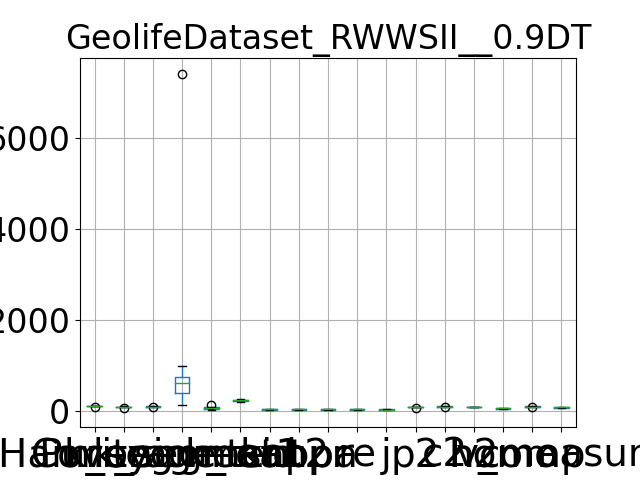

Data behind this chart, as committed beside it:
, Purity, Coverage, Harmonic mean, best parameters, k_segment1, k_segment2, k_tsid, acc, kappa, pr, re, j, p2, c2, h2, homo, comp, v_measure
0, 99.72, 67.86, 80.76, {'window_size': 7, 'majority_vote_degree…, 7402, 135, 239, 25.47, 25.01, 25.47, 25.47, 14.59, 89.7, 83.16, 86.31, 43.62, 82.84, 57.15
1, 98.16, 92.61, 95.3, {'window_size': 7, 'majority_vote_degree…, 628, 71, 256, 48.63, 47.58, 48.63, 48.63, 32.13, 84.16, 95.41, 89.43, 68.35, 97.2, 80.26
2, 96.29, 97.73, 97.01, {'window_size': 7, 'majority_vote_degree…, 119, 17, 223, 19.4, 16.41, 19.4, 19.4, 10.74, 73.87, 99.09, 84.64, 37.92, 98.75, 54.8
3, 98.04, 92.52, 95.2, {'window_size': 7, 'majority_vote_degree…, 501, 59, 241, 38.61, 37.24, 38.61, 38.61, 23.93, 83.04, 94.94, 88.59, 59.5, 95.27, 73.25
4, 97.48, 88.83, 92.95, {'window_size': 7, 'majority_vote_degree…, 638, 64, 204, 38.73, 37.55, 38.73, 38.73, 24.02, 76.19, 90.87, 82.89, 64.49, 92.18, 75.89
5, 98.58, 91.82, 95.08, {'window_size': 7, 'majority_vote_degree…, 781, 76, 245, 49.79, 48.77, 49.79, 49.79, 33.15, 85.76, 95.24, 90.25, 69.4, 96.66, 80.79
6, 98.76, 83.24, 90.34, {'window_size': 7, 'majority_vote_degree…, 983, 86, 200, 47.51, 46.31, 47.51, 47.51, 31.16, 86.6, 89.71, 88.13, 65.94, 93.05, 77.19
7, 98.1, 92.3, 95.11, {'window_size': 7, 'majority_vote_degree…, 609, 73, 256, 48, 46.82, 48, 48, 31.58, 85.08, 95.65, 90.05, 64.46, 96.33, 77.23
8, 97.81, 97.3, 97.56, {'window_size': 7, 'majority_vote_degree…, 253, 29, 246, 33.37, 31.4, 33.37, 33.37, 20.03, 80.99, 98.33, 88.82, 48.02, 98.02, 64.46
9, 98.63, 95.86, 97.22, {'window_size': 7, 'majority_vote_degree…, 370, 32, 241, 24.88, 21.94, 24.88, 24.88, 14.21, 84.06, 98.24, 90.6, 38.82, 98.4, 55.67
